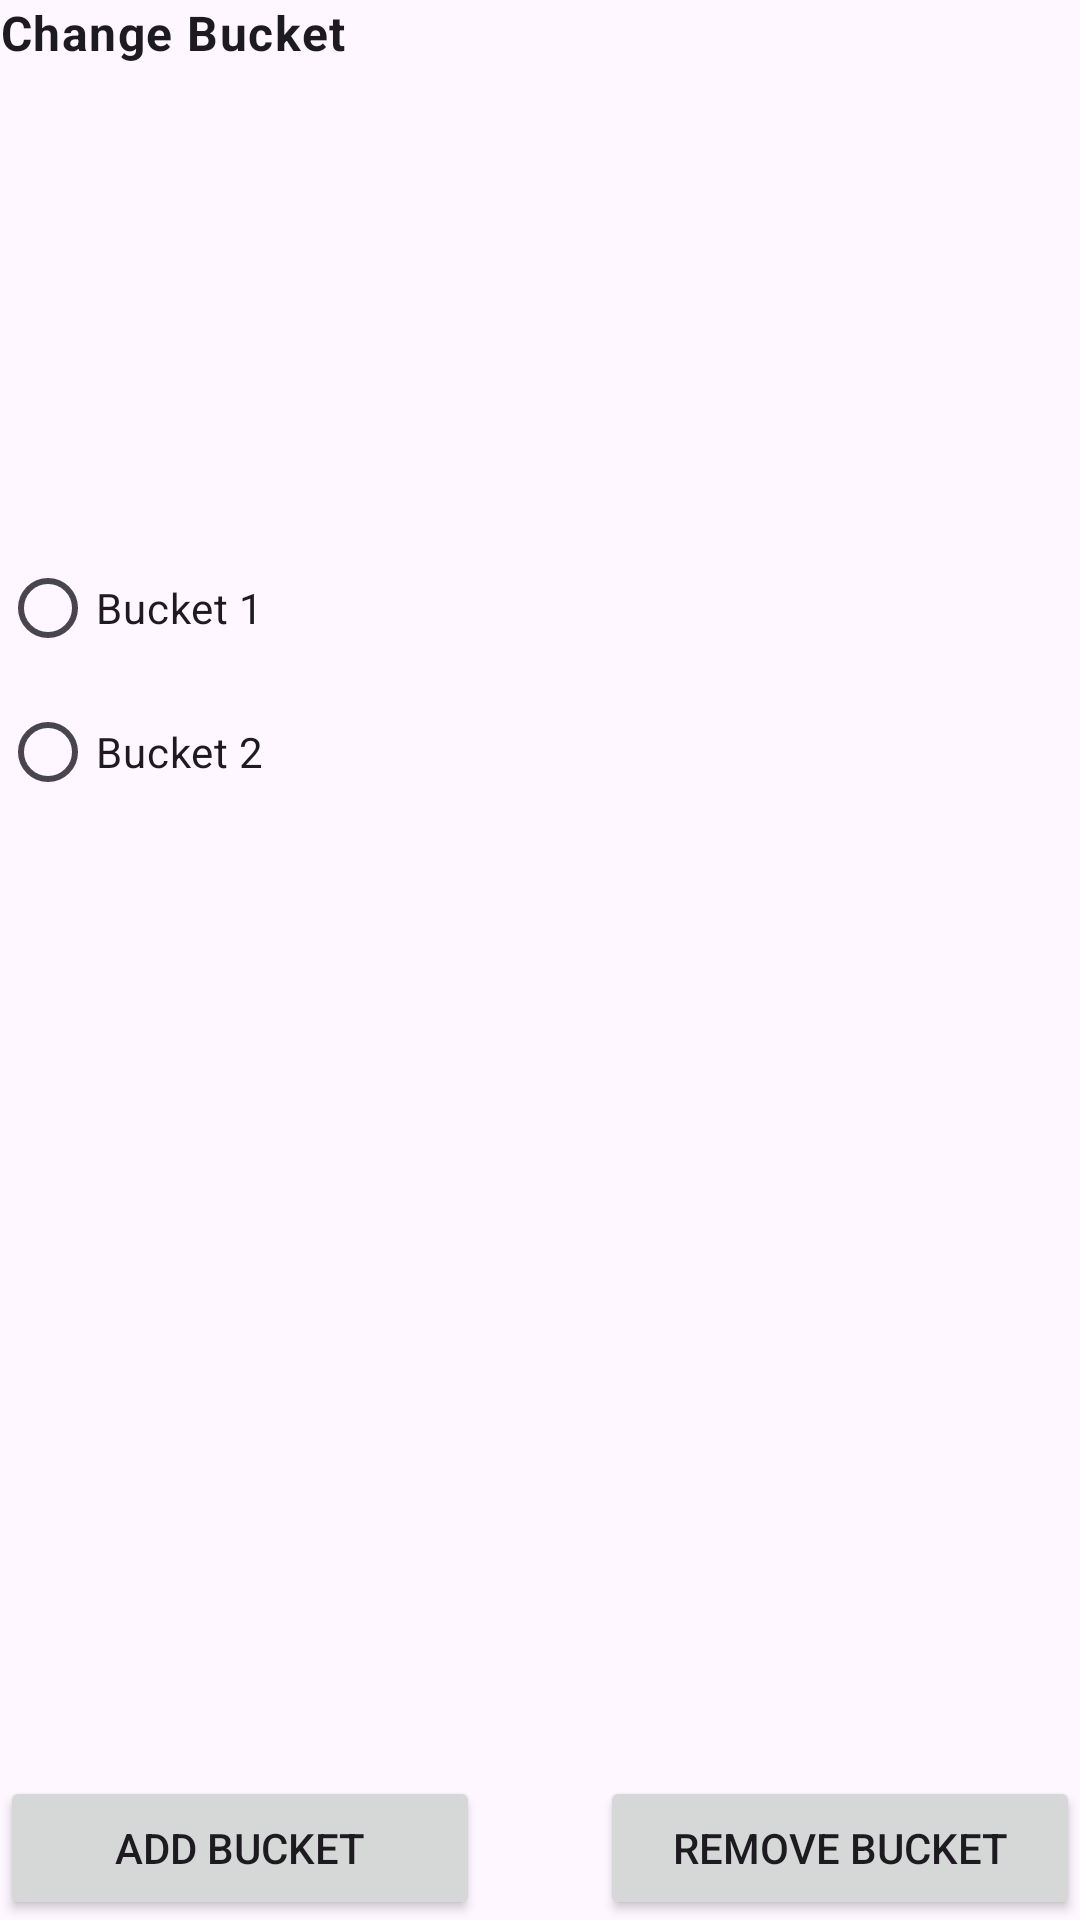

The Android layout XML behind this screen, and the referenced resources:
<!-- AndroidManifest.xml: application theme Theme.MinioTester -->
<!-- res/layout/activity_settings.xml -->
<?xml version="1.0" encoding="utf-8"?>
<androidx.constraintlayout.widget.ConstraintLayout xmlns:android="http://schemas.android.com/apk/res/android"
    xmlns:app="http://schemas.android.com/apk/res-auto"
    xmlns:tools="http://schemas.android.com/tools"
    android:id="@+id/main"
    android:layout_width="match_parent"
    android:layout_height="match_parent"
    tools:context=".Settings">


    <LinearLayout
        android:layout_width="match_parent"
        android:layout_height="match_parent"
        android:orientation="vertical"
        android:gravity="center"
        >

        <TextView
            android:layout_width="match_parent"
            android:layout_height="20dp"
            android:layout_weight="1"
            android:textStyle="bold"
            android:textAppearance="@style/TextAppearance.Material3.BodyLarge"

            android:text="Change Bucket"
            />

        <RadioGroup
            android:id="@+id/bucketGroup"
            android:layout_width="match_parent"
            android:layout_height="wrap_content"
            android:orientation="vertical"
            android:layout_weight="2"

            >
            <RadioButton
                android:layout_width="match_parent"
                android:layout_height="wrap_content"
                android:text="Bucket 1"
                android:id="@+id/dummybucket1"/>
            <RadioButton
                android:layout_width="match_parent"
                android:layout_height="wrap_content"
                android:text="Bucket 2"
                android:id="@+id/dummybucket2"/>
            <RadioButton
                android:layout_width="match_parent"
                android:layout_height="wrap_content"
                android:visibility="gone"
                android:text="Bucket 3"
                android:id="@+id/dummybucket3"/>
            <RadioButton
                android:layout_width="match_parent"
                android:layout_height="wrap_content"
                android:visibility="gone"
                android:text="Bucket 4"
                android:id="@+id/dummybucket4"/>
            <RadioButton
                android:layout_width="match_parent"
                android:layout_height="match_parent"
                android:visibility="gone"
                android:text="Bucket 5"
                android:id="@+id/dummybucket5"/>

        </RadioGroup>

        <LinearLayout
            android:layout_width="match_parent"
            android:layout_height="wrap_content"
            android:orientation="horizontal"
            >
            <Button
                android:layout_width="0dp"
                android:layout_weight="1"
                android:layout_height="wrap_content"
                android:layout_marginRight="20dp"
                android:text="Add Bucket"
                android:onClick="addBucketSettings"
                />
            <Button
                android:layout_width="0dp"
                android:layout_weight="1"
                android:layout_height="wrap_content"
                android:layout_marginLeft="20dp"
                android:text="Remove Bucket"
                android:onClick="removeBucketSettings"
                />
        </LinearLayout>


    </LinearLayout>



</androidx.constraintlayout.widget.ConstraintLayout>
<!-- resources referenced by this layout -->
<resources>
  <style name="Theme.MinioTester" parent="Base.Theme.MinioTester" />
  <style name="Base.Theme.MinioTester" parent="Theme.Material3.DayNight.NoActionBar">
          
          
      </style>
</resources>
